The GitHub repository louieesss/Capstone contains a labelled image folder "DATASETS_ORGANIZED" with 3 categories: not pollinated, pollinated, pollinating. Examples follow, each with its label.

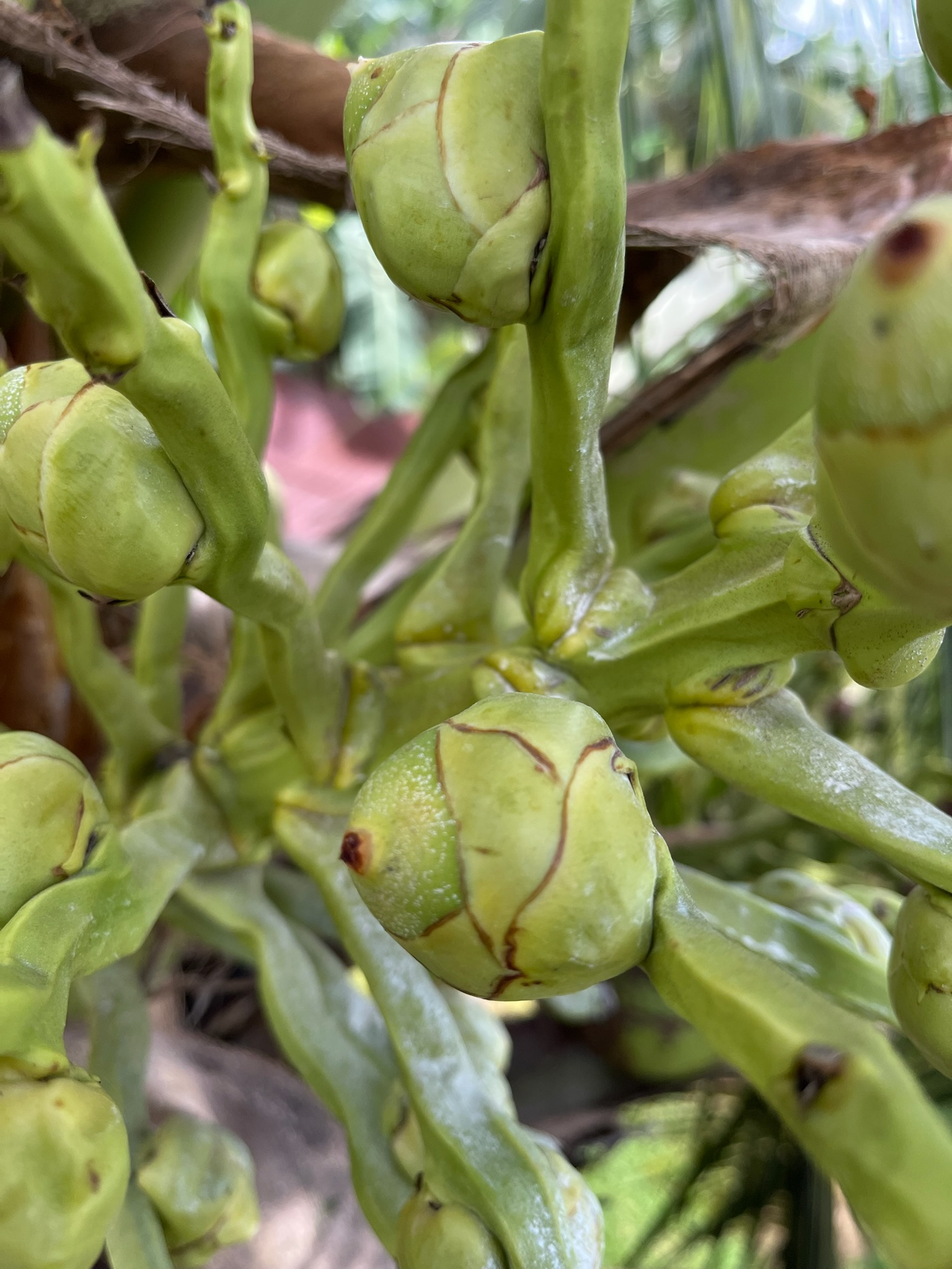
Label: pollinated

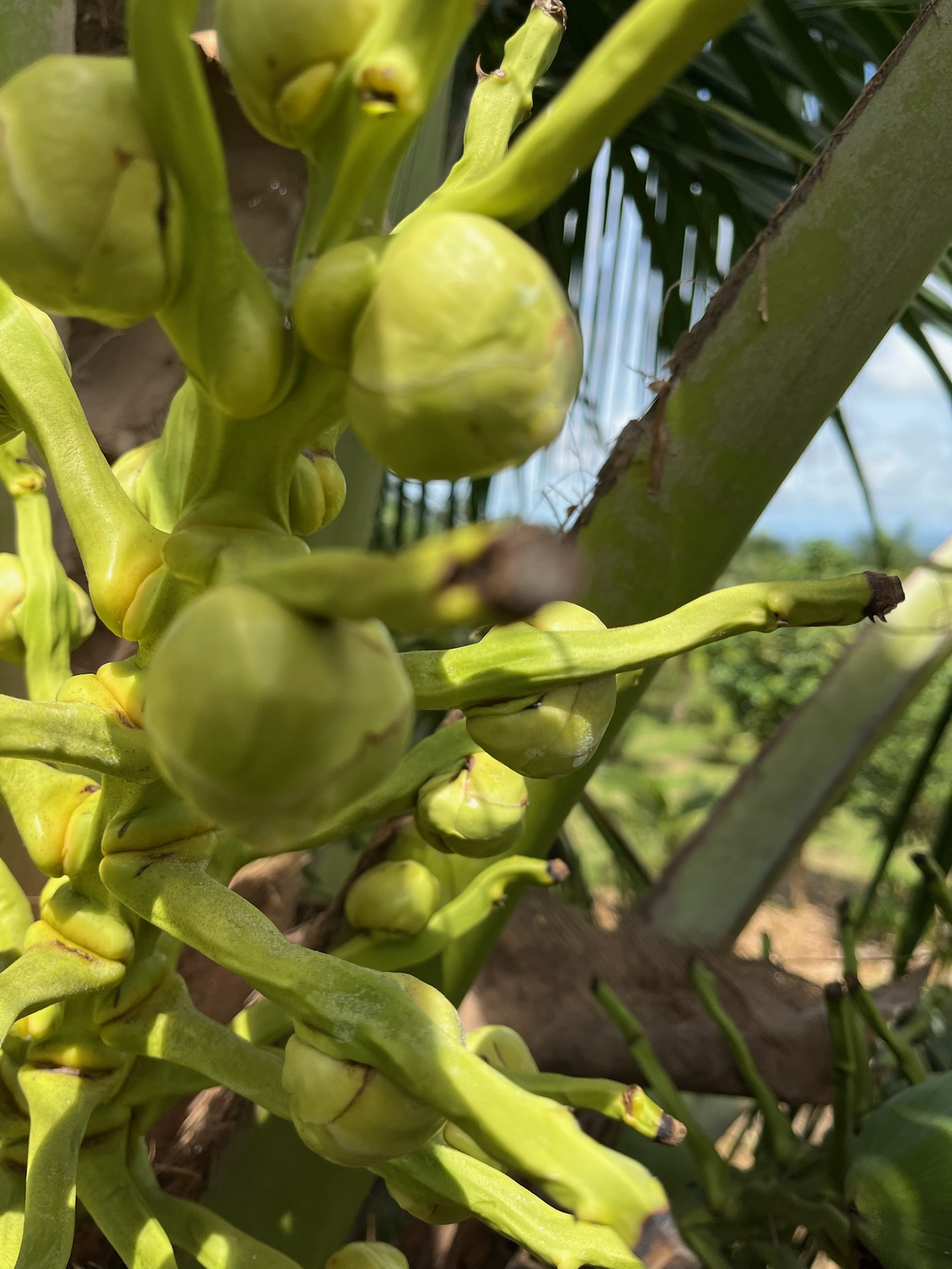
Label: not pollinated

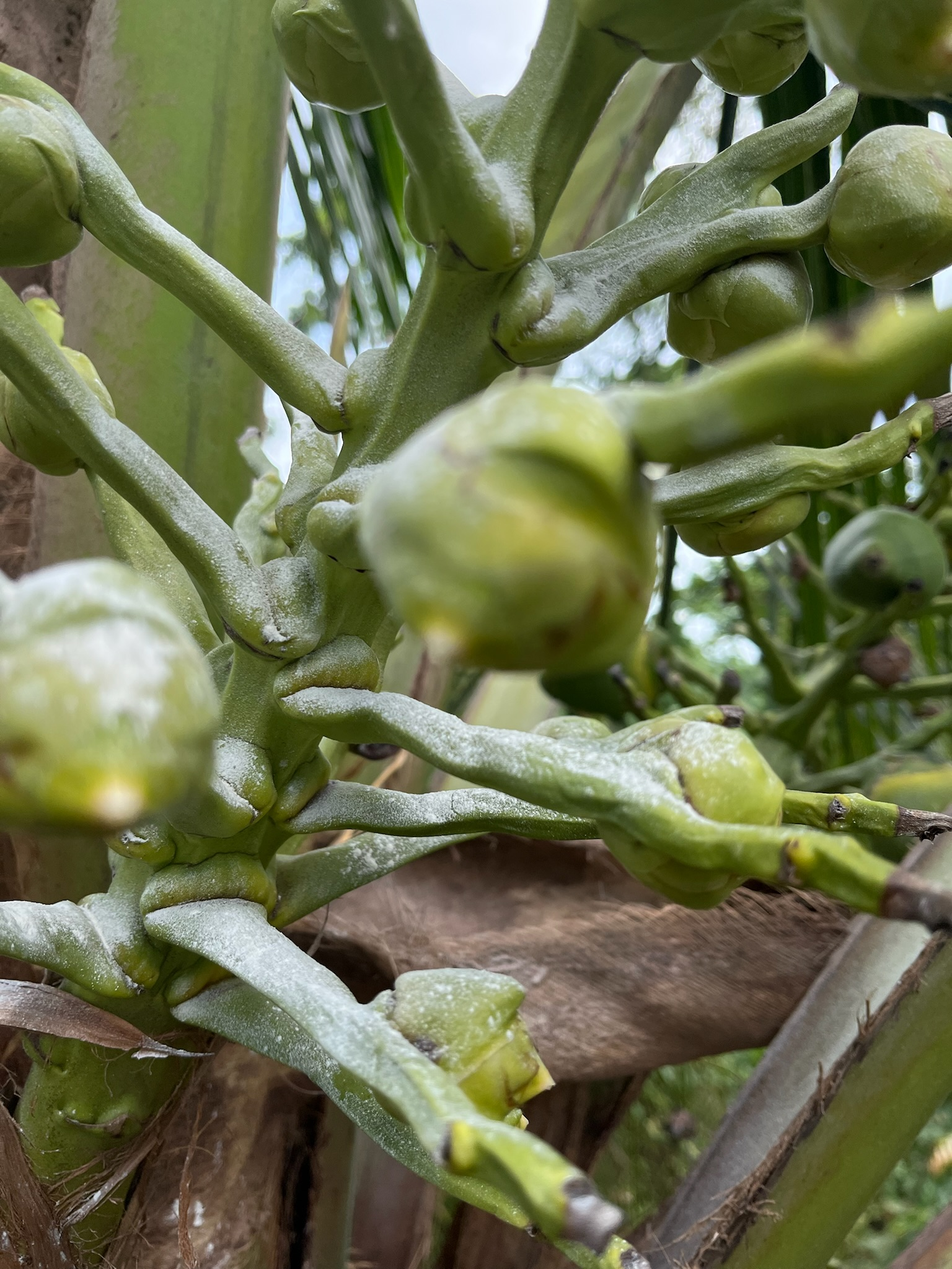
Label: pollinating

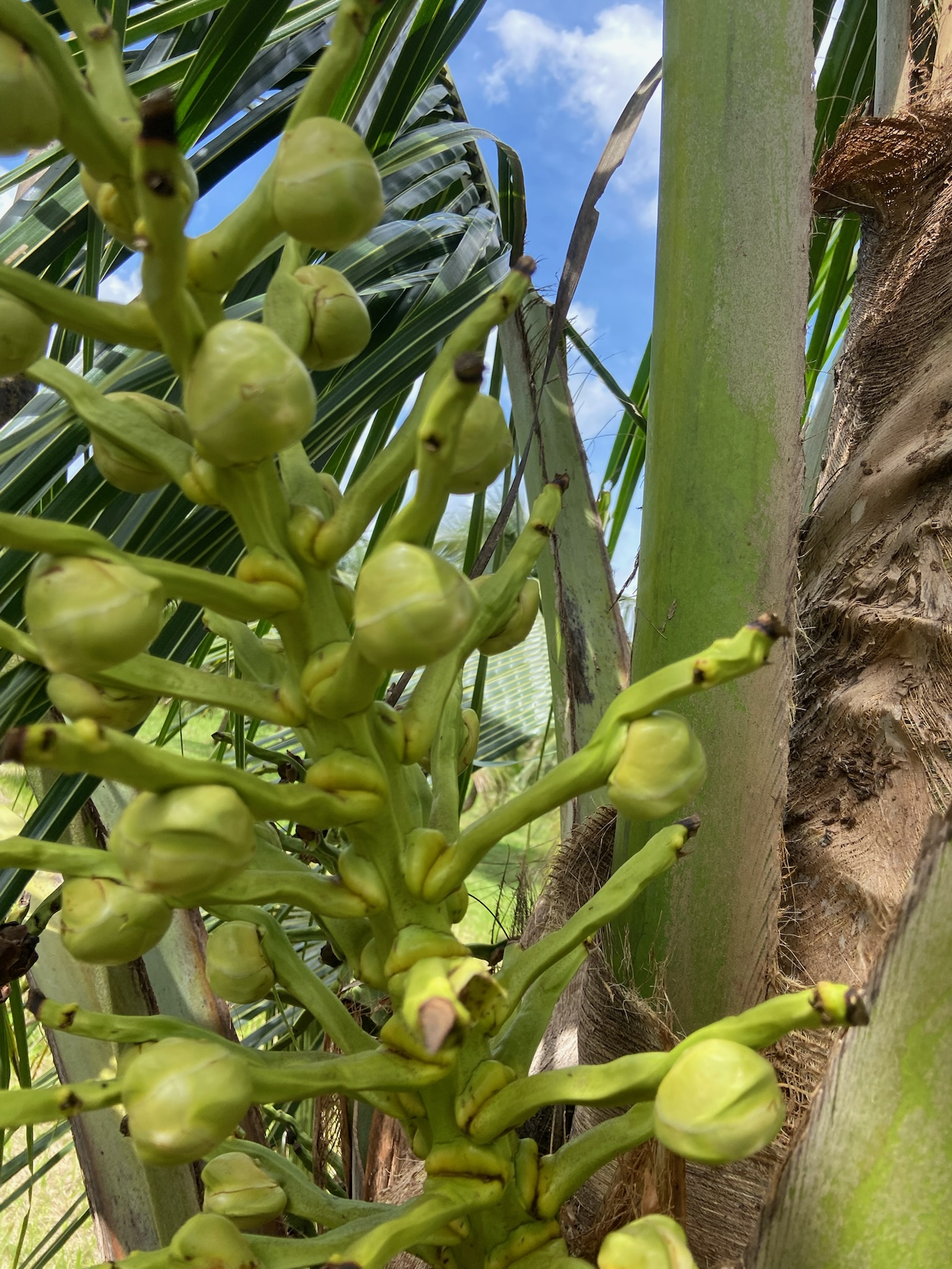
Label: not pollinated

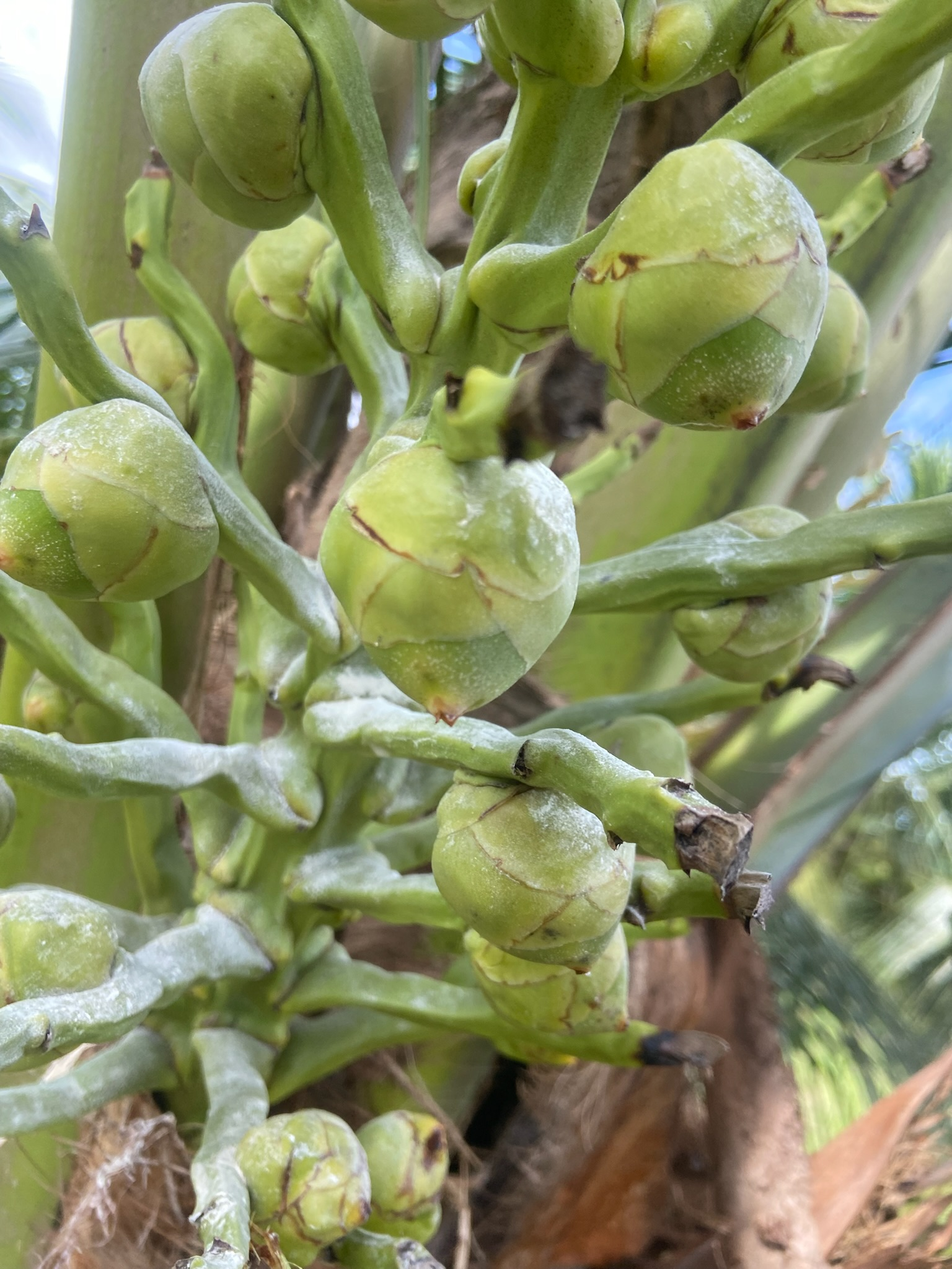
Label: pollinating

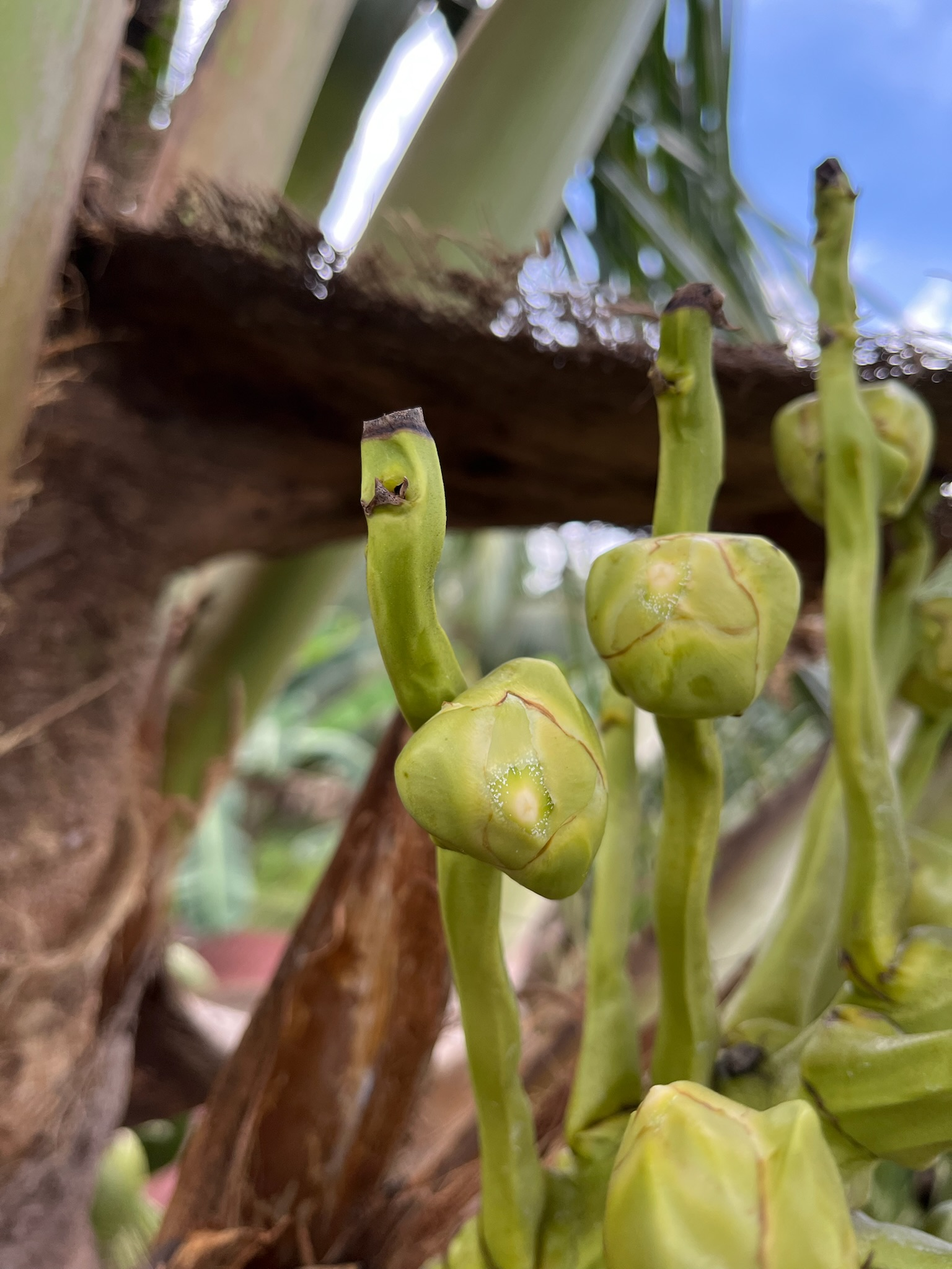
Label: not pollinated
